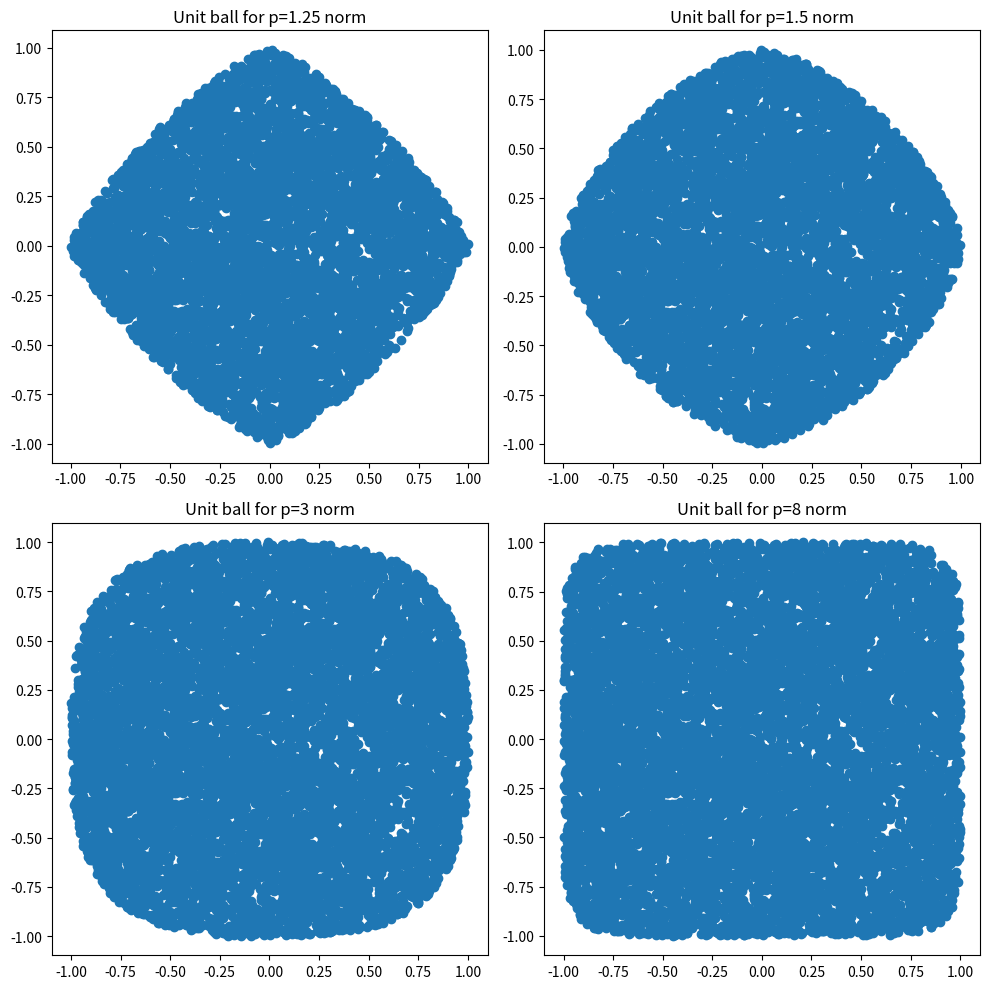

The script that saved this image:
import numpy as np
import matplotlib.pyplot as plt

def p_norm(vector, p):
    return np.sum(np.abs(vector)**p)**(1/p)

num_points = 10000
points = np.random.uniform(-1, 1, (num_points, 2))
p_values = [1.25, 1.5, 3, 8]
fig, axs = plt.subplots(2, 2, figsize=(10, 10))

for i, p in enumerate(p_values):
    inside_points = [point for point in points if p_norm(point, p) <= 1]
    inside_points = np.array(inside_points)
    ax = axs[i//2, i%2]
    ax.scatter(inside_points[:, 0], inside_points[:, 1])
    ax.set_title(f'Unit ball for p={p} norm')


plt.tight_layout()
plt.show()